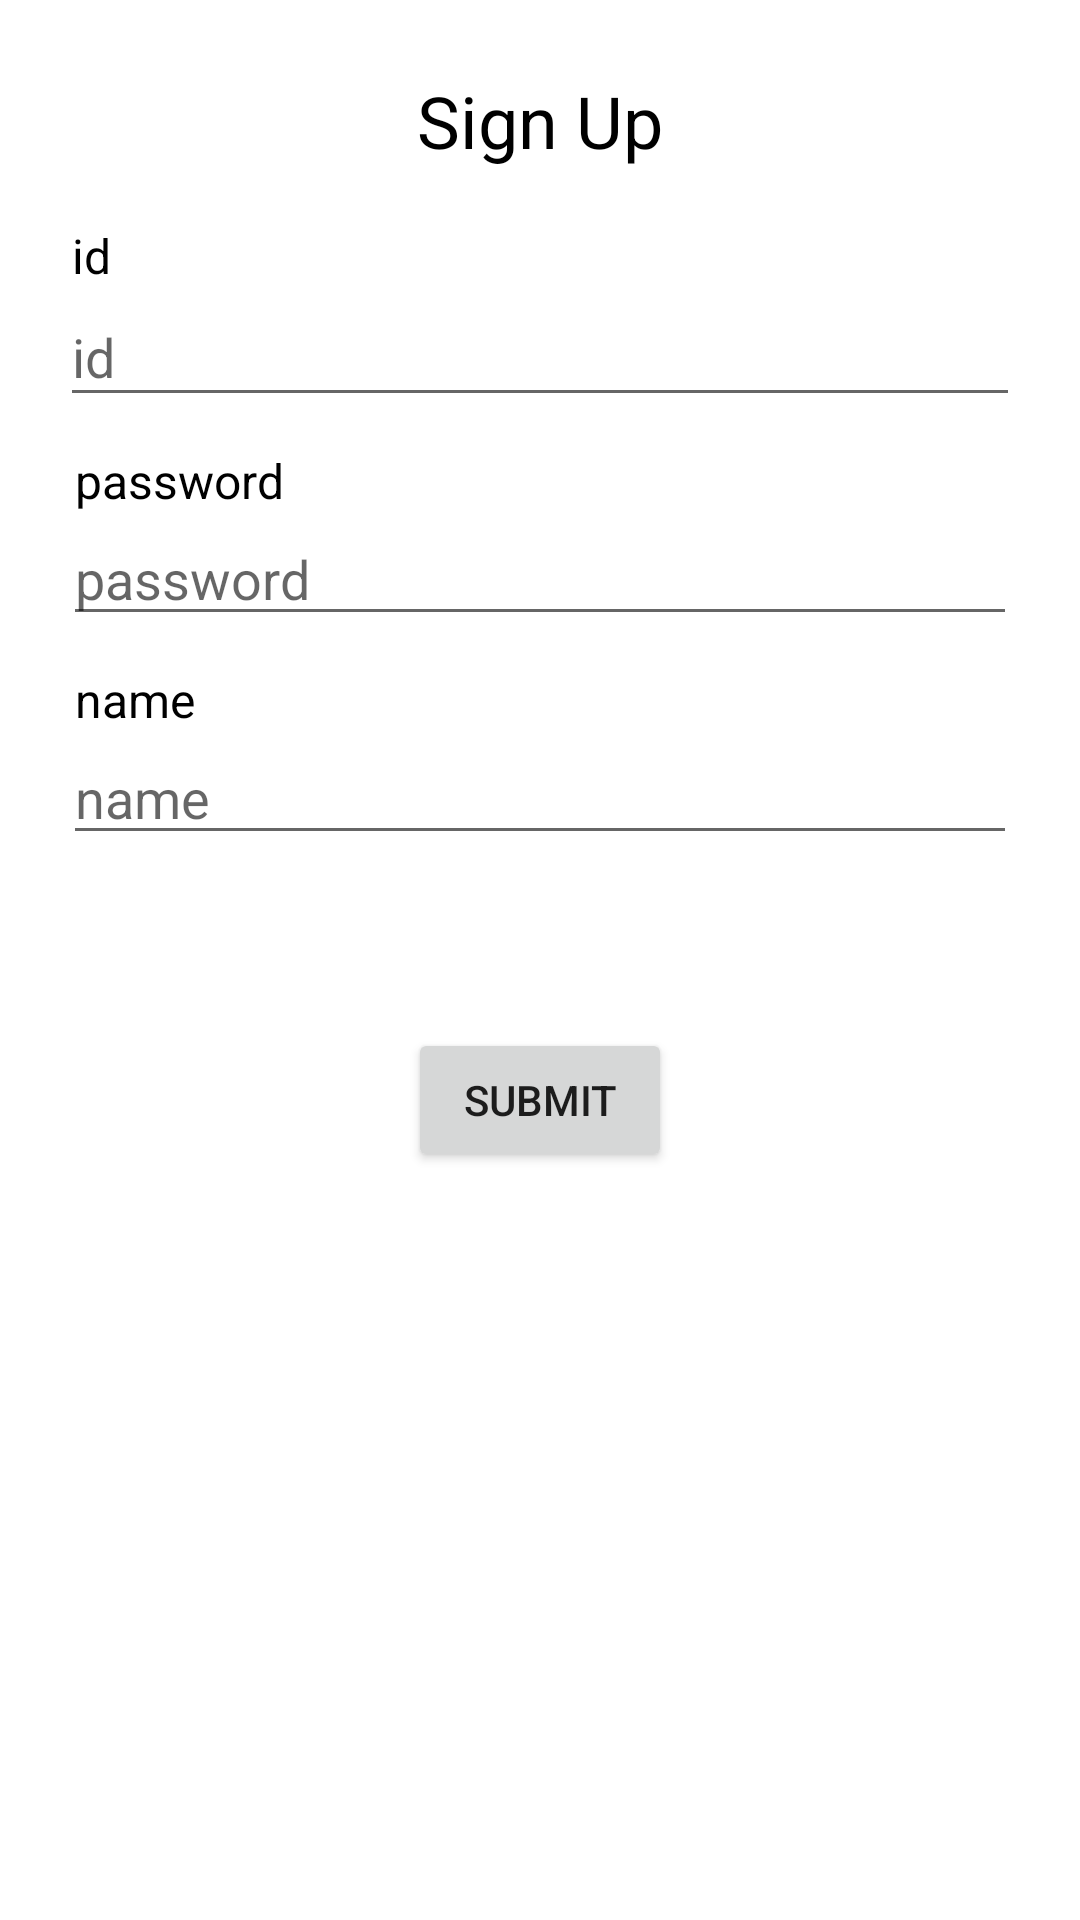

Layout XML and referenced resources for this Android screen:
<!-- AndroidManifest.xml: application theme Theme.PlaylistTop10 -->
<!-- res/layout/fragment_signup.xml -->
<?xml version="1.0" encoding="utf-8"?>
<androidx.constraintlayout.widget.ConstraintLayout xmlns:android="http://schemas.android.com/apk/res/android"
    xmlns:app="http://schemas.android.com/apk/res-auto"
    xmlns:tools="http://schemas.android.com/tools"
    android:layout_width="match_parent"
    android:layout_height="match_parent"
    tools:context=".login.SignupFragment">

    <TextView
        android:id="@+id/signUp_tv_id"
        android:layout_width="wrap_content"
        android:layout_height="wrap_content"
        android:layout_marginStart="4dp"
        android:text="id"
        android:textSize="16sp"
        android:textColor="@color/black"
        app:layout_constraintBottom_toTopOf="@+id/guideline1"
        app:layout_constraintStart_toStartOf="@+id/signUp_et_id" />

    <TextView
        android:id="@+id/signUp_tv_password"
        android:layout_width="wrap_content"
        android:layout_height="wrap_content"
        android:layout_marginStart="4dp"
        android:text="password"
        android:textSize="16sp"
        android:textColor="@color/black"
        app:layout_constraintBottom_toTopOf="@+id/signUp_et_password"
        app:layout_constraintStart_toStartOf="@+id/signUp_et_password" />

    <TextView
        android:id="@+id/signUp_tv_name"
        android:layout_width="wrap_content"
        android:layout_height="wrap_content"
        android:layout_marginStart="4dp"
        android:text="name"
        android:textSize="16sp"
        android:textColor="@color/black"
        app:layout_constraintBottom_toTopOf="@+id/signUp_et_name"
        app:layout_constraintStart_toStartOf="@+id/signUp_et_name" />

    <EditText
        android:id="@+id/signUp_et_name"
        android:layout_width="318dp"
        android:layout_height="41dp"
        android:layout_marginTop="32dp"
        android:ems="10"
        android:hint="name"
        android:inputType="text"
        app:layout_constraintEnd_toEndOf="parent"
        app:layout_constraintStart_toStartOf="parent"
        app:layout_constraintTop_toBottomOf="@+id/signUp_et_password" />

    <EditText
        android:id="@+id/signUp_et_password"
        android:layout_width="318dp"
        android:layout_height="41dp"
        android:layout_marginTop="32dp"
        android:ems="10"
        android:hint="password"
        android:inputType="textPassword"
        app:layout_constraintEnd_toEndOf="parent"
        app:layout_constraintStart_toStartOf="parent"
        app:layout_constraintTop_toBottomOf="@+id/signUp_et_id" />

    <EditText
        android:id="@+id/signUp_et_id"
        android:layout_width="320dp"
        android:layout_height="43dp"
        android:ems="10"
        android:hint="id"
        android:inputType="text"
        app:layout_constraintEnd_toEndOf="parent"
        app:layout_constraintStart_toStartOf="parent"
        app:layout_constraintTop_toTopOf="@+id/guideline1" />

    <Button
        android:id="@+id/signUp_btn_submit"
        android:layout_width="wrap_content"
        android:layout_height="wrap_content"
        android:text="submit"
        app:layout_constraintBottom_toTopOf="@+id/guideline5"
        app:layout_constraintEnd_toEndOf="parent"
        app:layout_constraintStart_toStartOf="parent"
        app:layout_constraintTop_toBottomOf="@+id/signUp_et_name" />

    <androidx.constraintlayout.widget.Guideline
        android:id="@+id/guideline1"
        android:layout_width="wrap_content"
        android:layout_height="wrap_content"
        android:orientation="horizontal"
        app:layout_constraintGuide_percent="0.15" />

    <androidx.constraintlayout.widget.Guideline
        android:id="@+id/guideline5"
        android:layout_width="wrap_content"
        android:layout_height="wrap_content"
        android:orientation="horizontal"
        app:layout_constraintGuide_percent="0.70
" />

    <TextView
        android:id="@+id/signUp_tv_register"
        android:layout_width="wrap_content"
        android:layout_height="wrap_content"
        android:layout_marginTop="24dp"
        android:text="Sign Up"
        android:textSize="24sp"
        android:textColor="@color/black"
        app:layout_constraintEnd_toEndOf="parent"
        app:layout_constraintHorizontal_bias="0.5"
        app:layout_constraintStart_toStartOf="parent"
        app:layout_constraintTop_toTopOf="parent" />

</androidx.constraintlayout.widget.ConstraintLayout>
<!-- resources referenced by this layout -->
<resources>
  <color name="black">#FF000000</color>
  <style name="Theme.PlaylistTop10" parent="Theme.MaterialComponents.DayNight.DarkActionBar">
          
          <item name="colorPrimary">@color/blue</item>
          <item name="colorPrimaryVariant">@color/dark_blue</item>
          <item name="colorOnPrimary">@color/white</item>
          
          <item name="colorSecondary">@color/teal_200</item>
          <item name="colorSecondaryVariant">@color/teal_700</item>
          <item name="colorOnSecondary">@color/black</item>
          
          <item name="android:statusBarColor" tools:targetApi="l">?attr/colorPrimaryVariant</item>
          
      </style>
  <color name="blue">#00498c</color>
  <color name="dark_blue">#003458</color>
  <color name="white">#FFFFFFFF</color>
  <color name="teal_200">#FF03DAC5</color>
  <color name="teal_700">#FF018786</color>
</resources>
